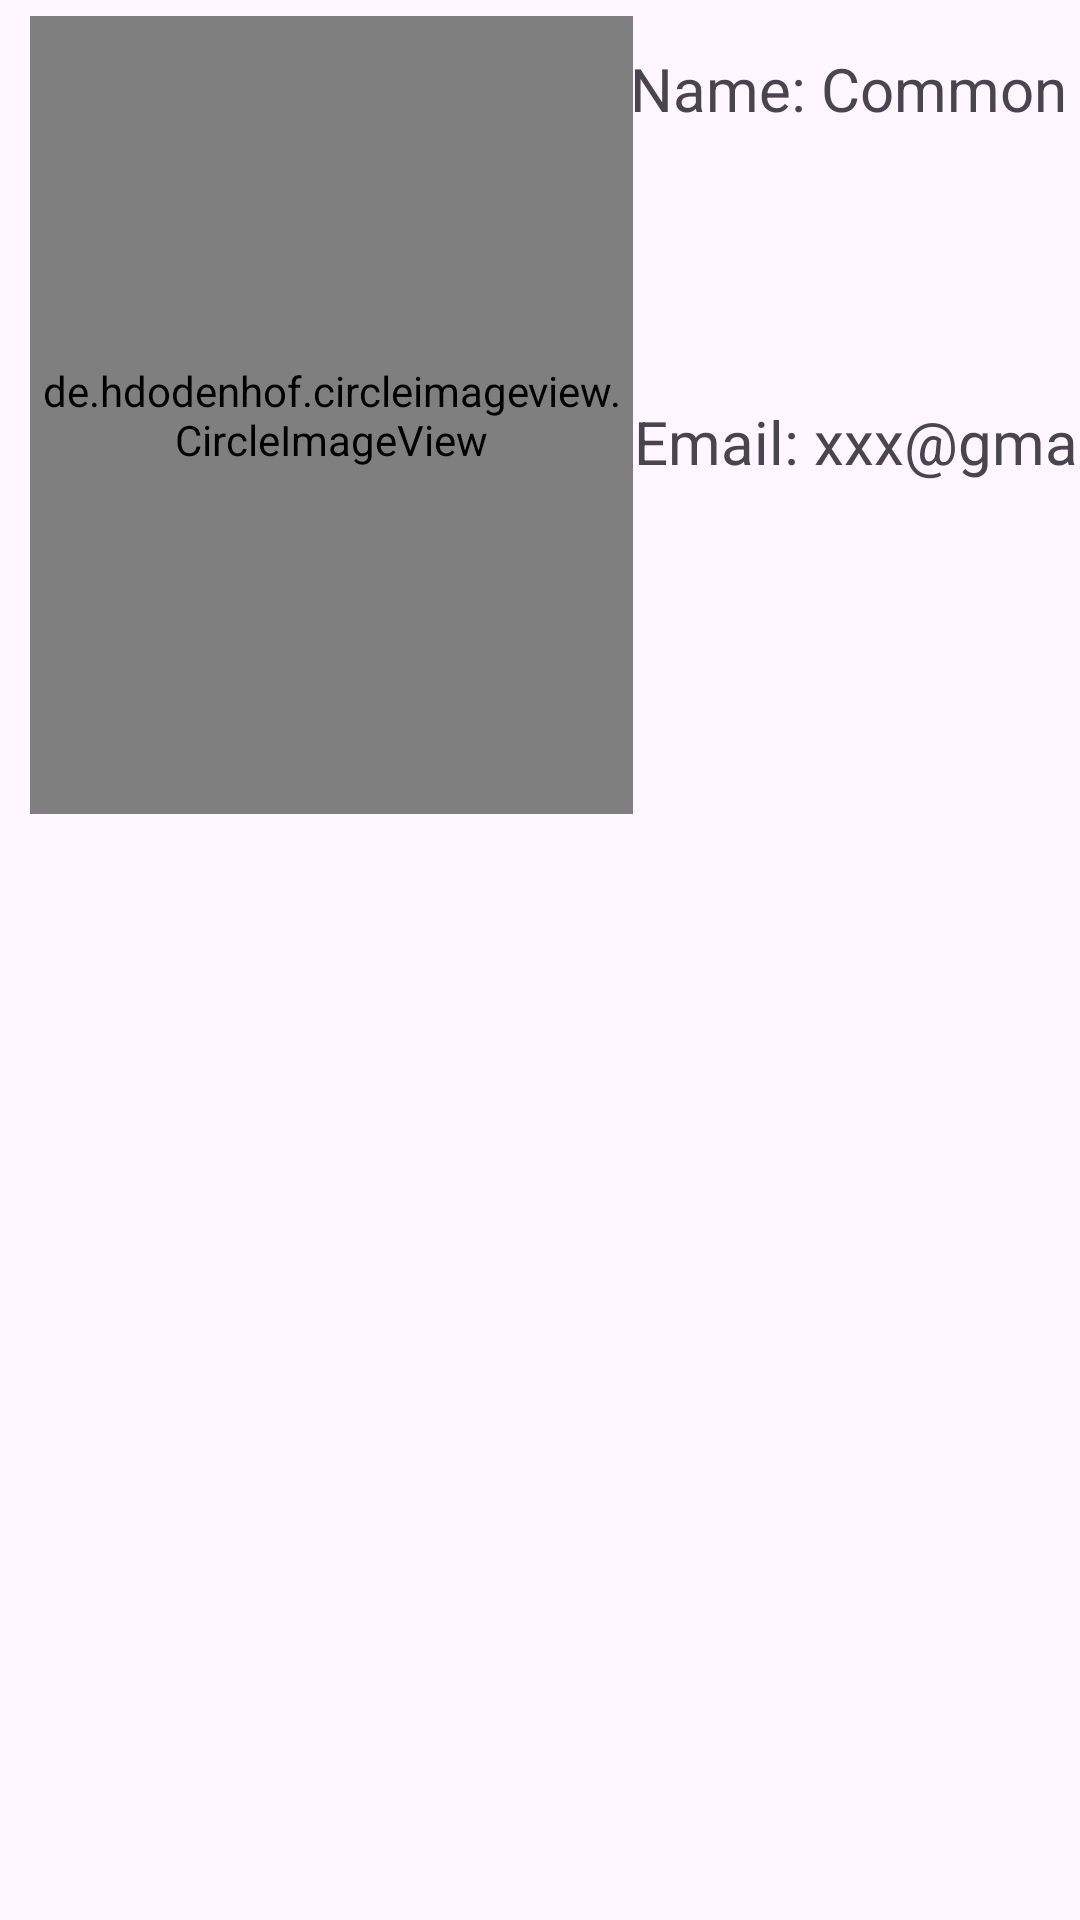

Here is an Android app screen rendered from its layout file. Give the layout XML and the strings, colors and styles it references.
<!-- AndroidManifest.xml: application theme Theme.OneHeart -->
<!-- res/layout/layout.xml -->
<?xml version="1.0" encoding="utf-8"?>
<androidx.constraintlayout.widget.ConstraintLayout xmlns:android="http://schemas.android.com/apk/res/android"
    xmlns:app="http://schemas.android.com/apk/res-auto"
    xmlns:tools="http://schemas.android.com/tools"
    android:layout_width="match_parent"
    android:layout_height="wrap_content">


    <androidx.constraintlayout.widget.ConstraintLayout
        android:layout_width="1023dp"
        android:layout_height="277dp"
        app:layout_constraintBottom_toBottomOf="parent"
        app:layout_constraintEnd_toEndOf="parent"
        app:layout_constraintHorizontal_bias="0.0"
        app:layout_constraintStart_toStartOf="parent"
        app:layout_constraintTop_toTopOf="parent"
        app:layout_constraintVertical_bias="0.0">

        <TextView
            android:id="@+id/textView"
            android:layout_width="806dp"
            android:layout_height="122dp"
            android:text="Name: Common Man"
            android:textSize="20dp"
            app:layout_constraintBottom_toBottomOf="parent"
            app:layout_constraintEnd_toEndOf="parent"
            app:layout_constraintHorizontal_bias="0.967"
            app:layout_constraintStart_toStartOf="parent"
            app:layout_constraintTop_toTopOf="parent"
            app:layout_constraintVertical_bias="0.103" />

        <TextView
            android:id="@+id/textView2"
            android:layout_width="804dp"
            android:layout_height="140dp"
            android:text="Email: xxx@gmail.com"
            android:textSize="20dp"
            app:layout_constraintBottom_toBottomOf="parent"
            app:layout_constraintEnd_toEndOf="parent"
            app:layout_constraintHorizontal_bias="0.965"
            app:layout_constraintStart_toStartOf="parent"
            app:layout_constraintTop_toTopOf="parent"
            app:layout_constraintVertical_bias="0.976" />

        <de.hdodenhof.circleimageview.CircleImageView
            android:id="@+id/imageview"
            android:layout_width="201dp"
            android:layout_height="266dp"
            android:layout_margin="10dp"
            android:src="@drawable/profile"
            app:civ_border_color="@color/design_default_color_primary_variant"
            app:civ_border_width="1dp"
            app:layout_constraintBottom_toBottomOf="parent"
            app:layout_constraintEnd_toEndOf="parent"
            app:layout_constraintHorizontal_bias="0.0"
            app:layout_constraintStart_toStartOf="parent"
            app:layout_constraintTop_toTopOf="parent"
            app:layout_constraintVertical_bias="0.538" />
    </androidx.constraintlayout.widget.ConstraintLayout>

</androidx.constraintlayout.widget.ConstraintLayout>
<!-- resources referenced by this layout -->
<resources>
  <style name="Theme.OneHeart" parent="Base.Theme.OneHeart" />
  <style name="Base.Theme.OneHeart" parent="Theme.Material3.Light.NoActionBar">
          
          
      </style>
</resources>
